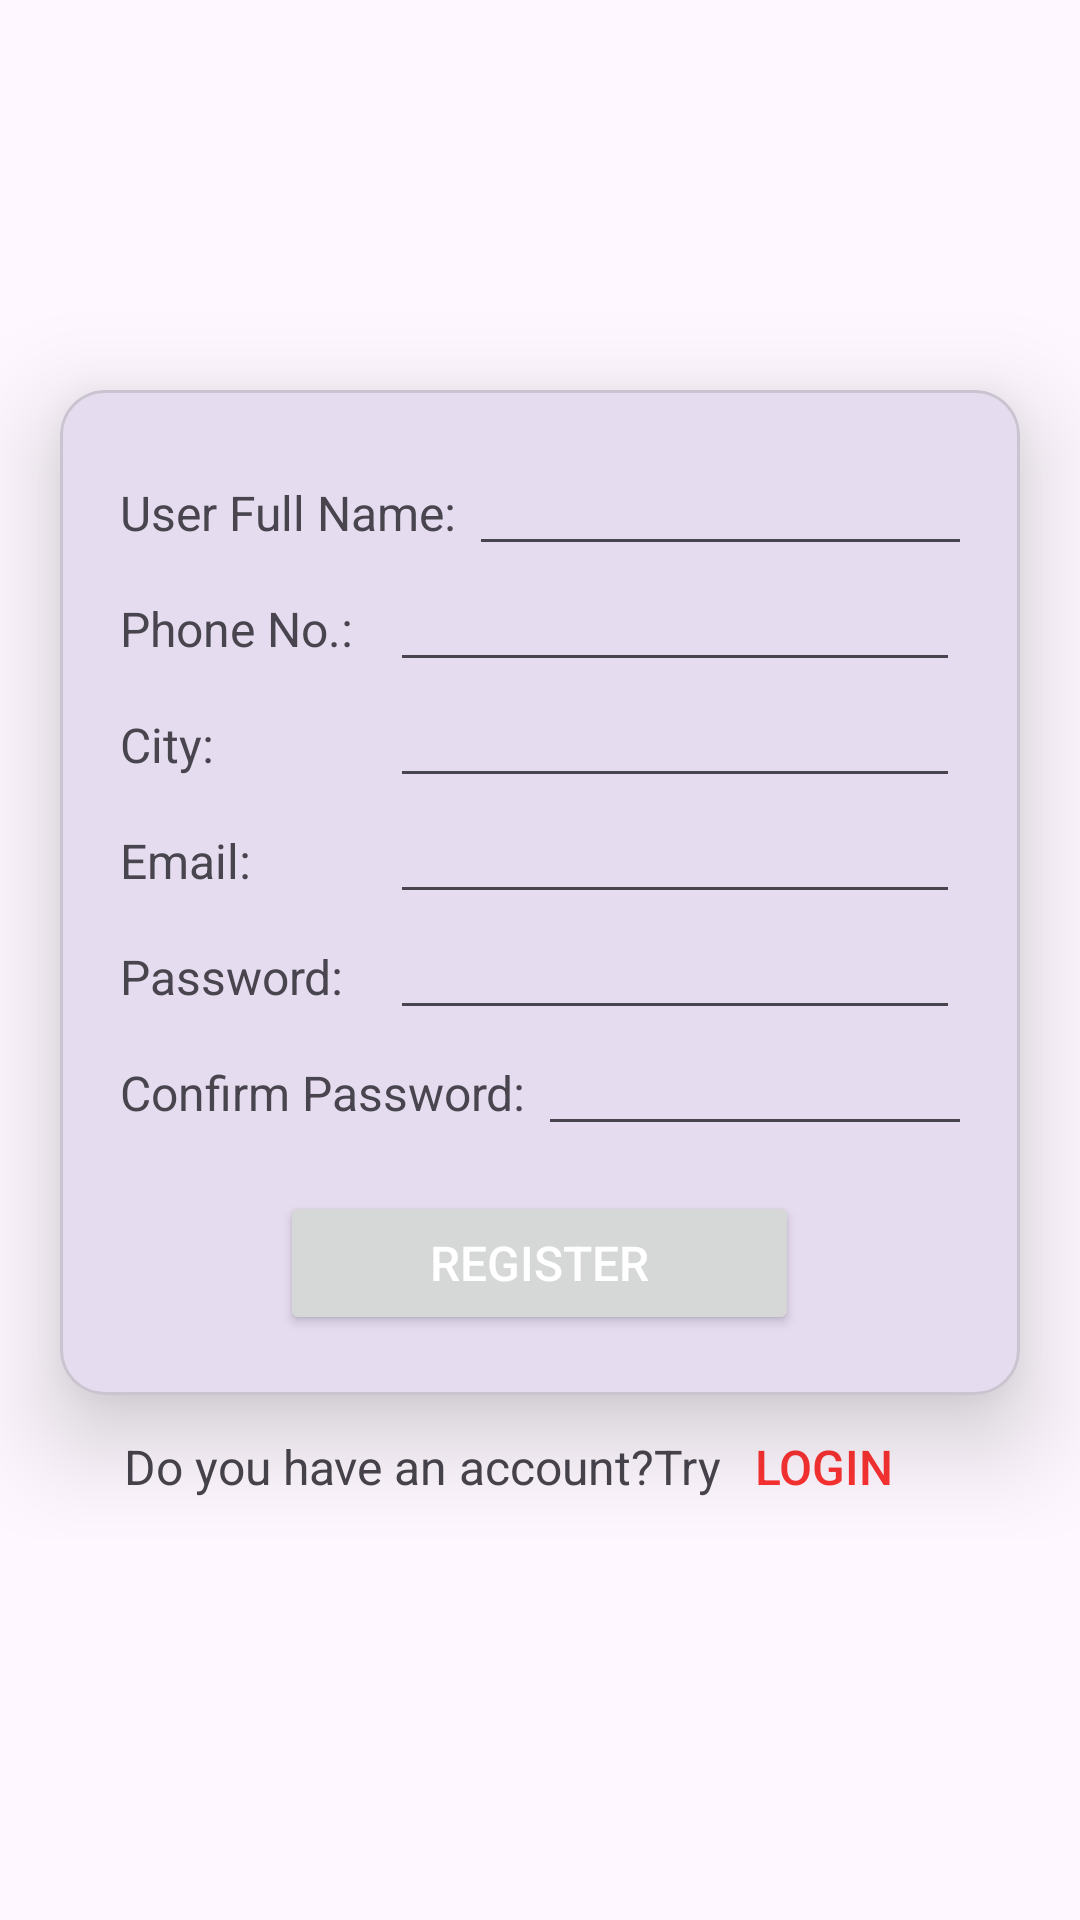

Produce the Android XML layout that renders to this screen, including the resource entries it uses.
<!-- AndroidManifest.xml: application theme Theme.Mad_app102_p4 -->
<!-- res/layout/activity_registration.xml -->
<?xml version="1.0" encoding="utf-8"?>

<LinearLayout xmlns:android="http://schemas.android.com/apk/res/android"
    xmlns:app="http://schemas.android.com/apk/res-auto"
    xmlns:tools="http://schemas.android.com/tools"
    android:layout_width="match_parent"
    android:layout_height="match_parent"
    android:orientation="vertical"
    tools:context=".RegistrationActivity">

    <androidx.core.widget.NestedScrollView
        android:layout_width="match_parent"
        android:layout_height="match_parent"
        tools:layout_editor_absoluteX="61dp"
        tools:layout_editor_absoluteY="83dp">

        <LinearLayout
            android:layout_width="match_parent"
            android:layout_height="match_parent"
            android:orientation="vertical">

            <ImageView
                android:layout_width="match_parent"
                android:layout_height="130dp"
                android:src="@drawable/guni_pink_logo"
                android:contentDescription="Logo">
            </ImageView>

            <com.google.android.material.card.MaterialCardView
                android:layout_width="wrap_content"
                android:layout_height="wrap_content"
                android:layout_marginStart="20dp"
                android:layout_marginEnd="20dp"
                android:layout_gravity="center"
                app:cardCornerRadius="15dp"
                app:cardElevation="20dp">

                <LinearLayout
                    android:layout_width="match_parent"
                    android:layout_height="wrap_content"
                    android:padding="20dp"
                    android:orientation="vertical">

                    <LinearLayout
                        android:layout_width="match_parent"
                        android:layout_height="wrap_content"
                        android:orientation="horizontal">

                        <TextView
                            android:layout_width="wrap_content"
                            android:layout_height="wrap_content"
                            android:text="User Full Name: "
                            android:textSize="16sp"/>

                        <Space
                            android:layout_width="0dp"
                            android:layout_height="0dp"
                            android:layout_weight="1"/>

                        <EditText
                            android:layout_width="wrap_content"
                            android:layout_height="wrap_content"
                            android:ems="10"
                            android:inputType="text"
                            android:textSize="16sp" />

                    </LinearLayout>

                    <LinearLayout
                        android:layout_width="match_parent"
                        android:layout_height="wrap_content"
                        android:orientation="horizontal">

                        <TextView
                            android:layout_width="wrap_content"
                            android:layout_height="wrap_content"
                            android:text="Phone No.: "
                            android:textSize="16sp"/>

                        <Space
                            android:layout_width="0dp"
                            android:layout_height="0dp"
                            android:layout_weight="1"/>

                        <EditText
                            android:layout_width="wrap_content"
                            android:layout_height="wrap_content"
                            android:ems="10"
                            android:inputType="number"
                            android:textSize="16sp" />

                    </LinearLayout>

                    <LinearLayout
                        android:layout_width="match_parent"
                        android:layout_height="wrap_content"
                        android:orientation="horizontal">

                        <TextView
                            android:layout_width="wrap_content"
                            android:layout_height="wrap_content"
                            android:text="City: "
                            android:textSize="16sp"/>

                        <Space
                            android:layout_width="0dp"
                            android:layout_height="0dp"
                            android:layout_weight="1"/>

                        <EditText
                            android:layout_width="wrap_content"
                            android:layout_height="wrap_content"
                            android:ems="10"
                            android:inputType="text"
                            android:textSize="16sp" />

                    </LinearLayout>
                    <LinearLayout
                        android:layout_width="match_parent"
                        android:layout_height="wrap_content"
                        android:orientation="horizontal">

                        <TextView
                            android:layout_width="wrap_content"
                            android:layout_height="wrap_content"
                            android:text="Email: "
                            android:textSize="16sp"/>

                        <Space
                            android:layout_width="0dp"
                            android:layout_height="0dp"
                            android:layout_weight="1"/>

                        <EditText
                            android:layout_width="wrap_content"
                            android:layout_height="wrap_content"
                            android:ems="10"
                            android:inputType="textEmailAddress"
                            android:textSize="16sp" />

                    </LinearLayout>

                    <LinearLayout
                        android:layout_width="match_parent"
                        android:layout_height="wrap_content"
                        android:orientation="horizontal">

                        <TextView
                            android:layout_width="wrap_content"
                            android:layout_height="wrap_content"
                            android:text="Password: "
                            android:textSize="16sp"/>

                        <Space
                            android:layout_width="0dp"
                            android:layout_height="0dp"
                            android:layout_weight="1"/>

                        <EditText
                            android:layout_width="wrap_content"
                            android:layout_height="wrap_content"
                            android:ems="10"
                            android:inputType="textPassword"
                            android:textSize="16sp" />

                    </LinearLayout>

                    <LinearLayout
                        android:layout_width="match_parent"
                        android:layout_height="wrap_content"
                        android:orientation="horizontal">

                        <TextView
                            android:layout_width="wrap_content"
                            android:layout_height="wrap_content"
                            android:text="Confirm Password: "
                            android:textSize="16sp" />

                        <Space
                            android:layout_width="0dp"
                            android:layout_height="0dp"
                            android:layout_weight="1"/>

                        <EditText
                            android:layout_width="wrap_content"
                            android:layout_height="wrap_content"
                            android:ems="10"
                            android:inputType="textWebPassword"
                            android:textSize="16sp" />

                    </LinearLayout>

                    <LinearLayout
                        android:layout_width="match_parent"
                        android:layout_height="match_parent"
                        android:orientation="vertical">

                        <Button
                            android:layout_width="wrap_content"
                            android:layout_height="wrap_content"
                            android:layout_gravity="center"
                            android:layout_marginTop="15dp"
                            android:paddingHorizontal="50dp"
                            android:text="Register"
                            android:textColor="#FFFFFF"
                            android:textSize="16sp" />

                    </LinearLayout>

                </LinearLayout>

            </com.google.android.material.card.MaterialCardView>

            <LinearLayout
                android:layout_width="match_parent"
                android:layout_height="wrap_content"
                android:gravity="center">

                <TextView
                    android:layout_width="wrap_content"
                    android:layout_height="wrap_content"
                    android:text="Do you have an account?Try"
                    android:textSize="16sp"/>

                <Button
                    android:id="@+id/btn_login"
                    android:layout_width="wrap_content"
                    android:layout_height="wrap_content"
                    android:text="LogIn"
                    android:textColor="@color/red"
                    android:textSize="16sp"
                    android:padding="0dp"
                    android:background="#0000"
                    android:layout_marginLeft="-10dp"/>

            </LinearLayout>

        </LinearLayout>

    </androidx.core.widget.NestedScrollView>
</LinearLayout>
<!-- resources referenced by this layout -->
<resources>
  <color name="red">#FC3232</color>
  <style name="Theme.Mad_app102_p4" parent="Base.Theme.Mad_app102_p4" />
  <style name="Base.Theme.Mad_app102_p4" parent="Theme.Material3.DayNight.NoActionBar">
          
          
      </style>
</resources>
